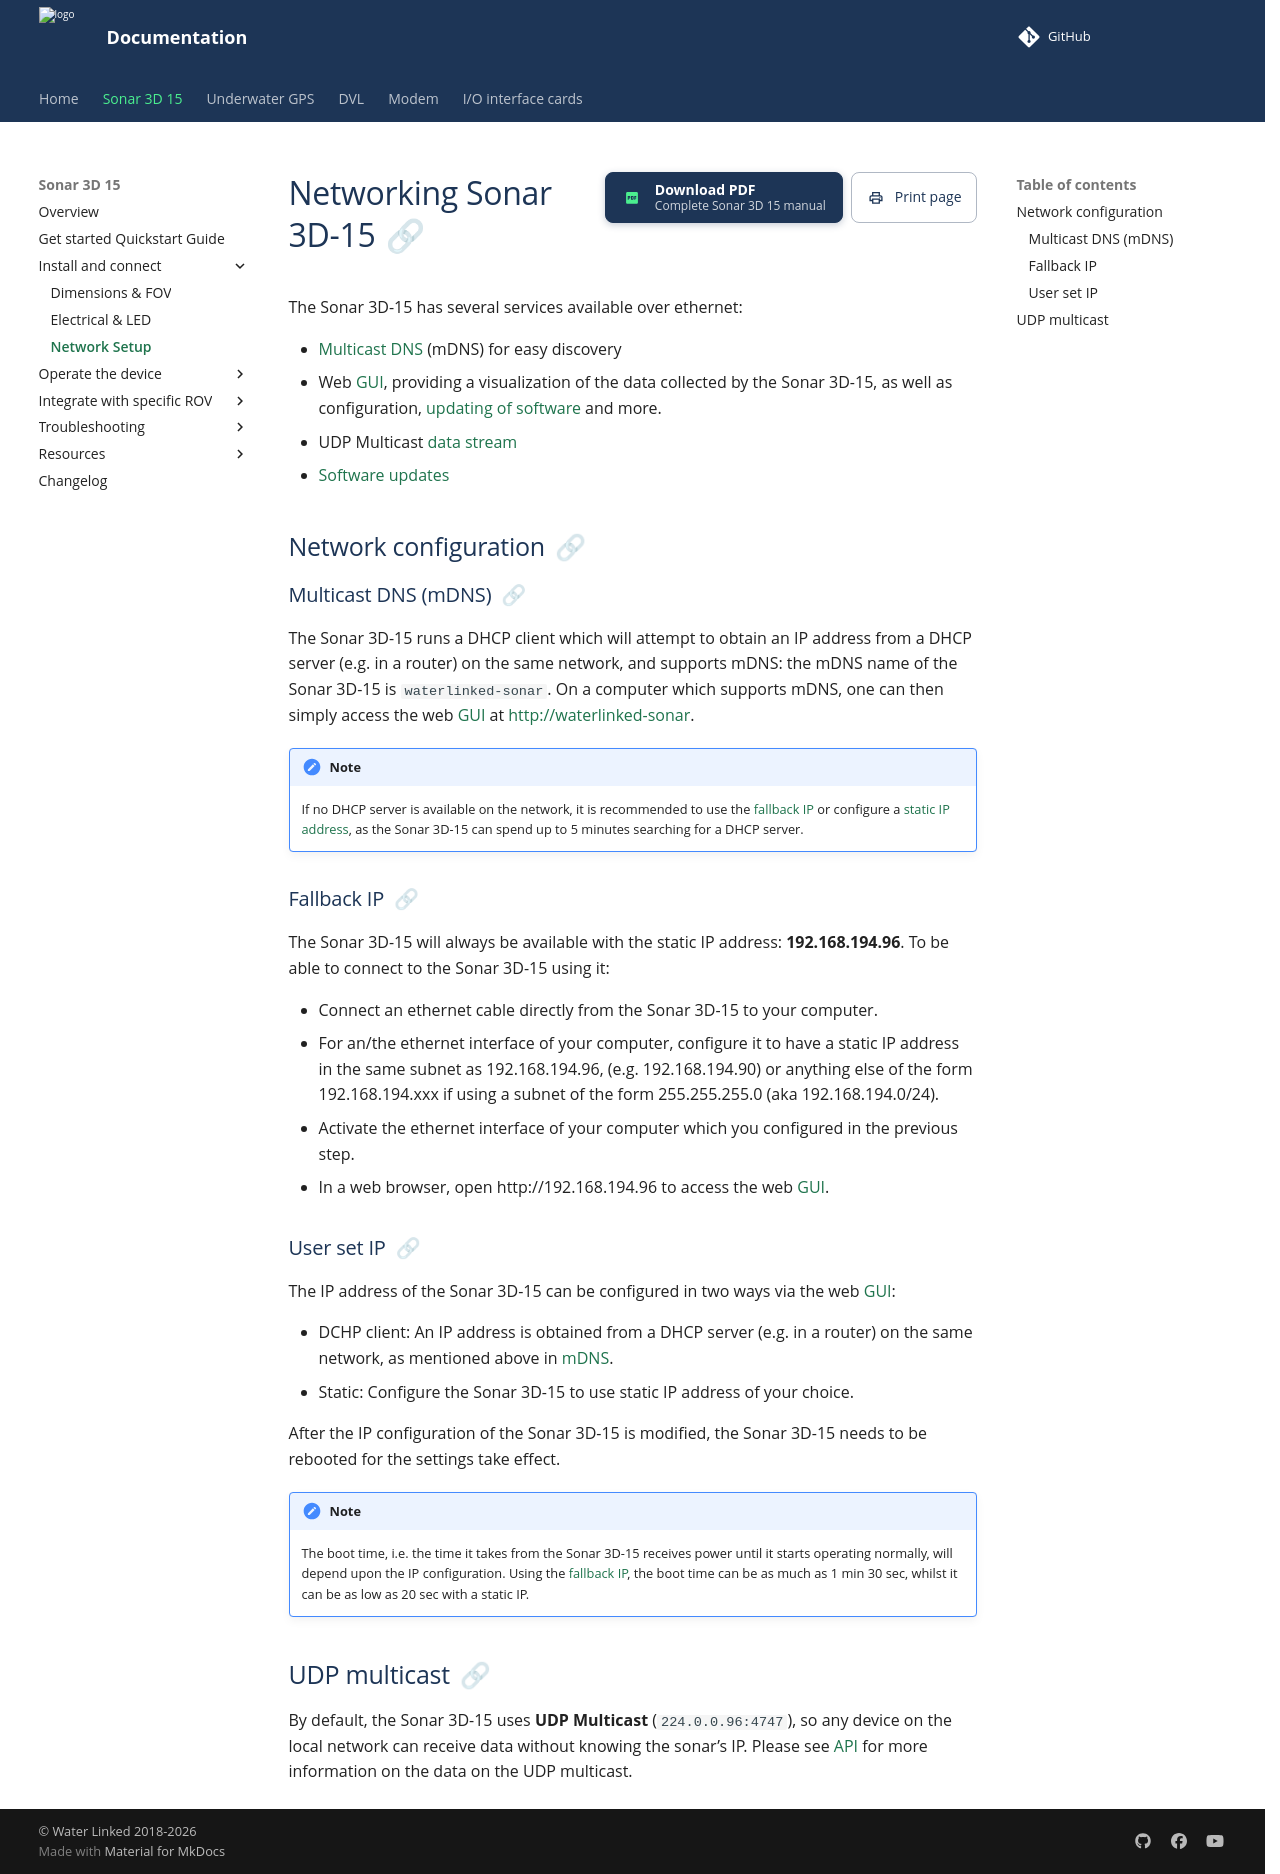

repository: waterlinked/docs · page: sonar-3d/sonar-3d-15-networking/index.html · generator: mkdocs

# Networking Sonar 3D-15

The Sonar 3D-15 has several services available over ethernet:

* [Multicast DNS](#multicast-dns-mdns) (mDNS) for easy discovery
* Web [GUI](sonar-3d-15-gui.md), providing a visualization of the data collected by the Sonar 3D-15, as well as configuration, [updating of software](sonar-3d-15-software-update.md) and more.
* UDP Multicast [data stream](#udp-multicast)
* [Software updates](sonar-3d-15-software-update.md)


## Network configuration

### Multicast DNS (mDNS)

The Sonar 3D-15 runs a DHCP client which will attempt to obtain an IP address from a DHCP server (e.g. in a router) on the same network, and supports mDNS: the mDNS name of the Sonar 3D-15 is `waterlinked-sonar`. On a computer which supports mDNS, one can then simply access the web [GUI](sonar-3d-15-gui.md) at [http://waterlinked-sonar](http://waterlinked-sonar).

!!! note
    If no DHCP server is available on the network, it is recommended to use the [fallback IP](#fallback-ip) or  configure a [static IP address](#user-set-ip), as the Sonar 3D-15 can spend up to 5 minutes searching for a DHCP server.

### Fallback IP

The Sonar 3D-15 will always be available with the static IP address: **192.168.194.96**. To be able to connect to the Sonar 3D-15 using it:

* Connect an ethernet cable directly from the Sonar 3D-15 to your computer.
* For an/the ethernet interface of your computer, configure it to have a static IP address in the same subnet as 192.168.194.96, (e.g. 192.168.194.90) or anything else of the form 192.168.194.xxx if using a subnet of the form 255.255.255.0 (aka 192.168.194.0/24).
* Activate the ethernet interface of your computer which you configured in the previous step.
* In a web browser, open http://192.168.194.96 to access the web [GUI](sonar-3d-15-gui.md).

### User set IP 

The IP address of the Sonar 3D-15 can be configured in two ways via the web [GUI](sonar-3d-15-gui.md):

* DCHP client: An IP address is obtained from a DHCP server (e.g. in a router) on the same network, as mentioned above in [mDNS](#multicast-dns-mdns).
* Static: Configure the Sonar 3D-15 to use static IP address of your choice.

After the IP configuration of the Sonar 3D-15 is modified, the Sonar 3D-15 needs to be rebooted for the settings take effect.

!!! Note
    The boot time, i.e. the time it takes from the Sonar 3D-15 receives power until it starts operating normally, will depend upon the IP configuration. Using the [fallback IP](#fallback-ip), the boot time can be as much as 1 min 30 sec, whilst it can be as low as 20 sec with a static IP.

## UDP multicast

By default, the Sonar 3D-15 uses **UDP Multicast** (`224.0.0.96:4747`), so any device on the local network can receive data without knowing the sonar’s IP. Please see [API](sonar-3d-15-api.md) for more information on the data on the UDP multicast.
